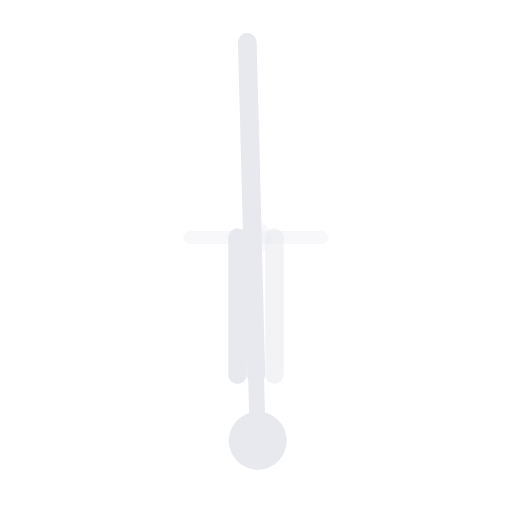
t = 0.00 s
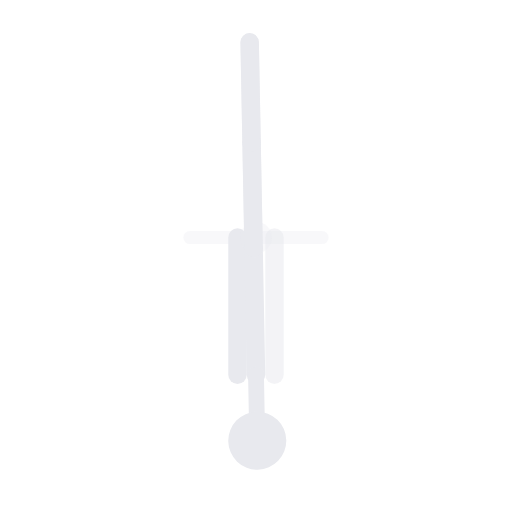
t = 0.63 s
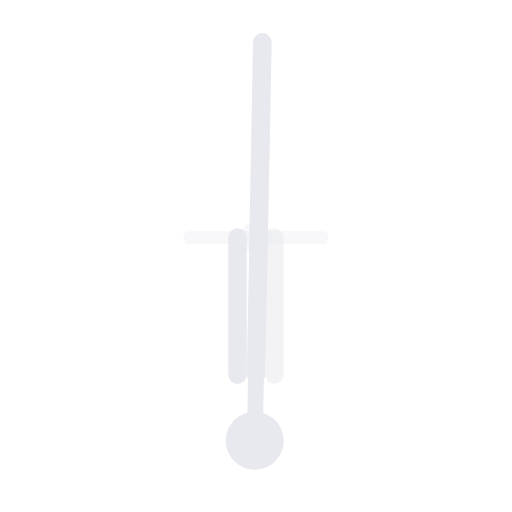
t = 1.88 s
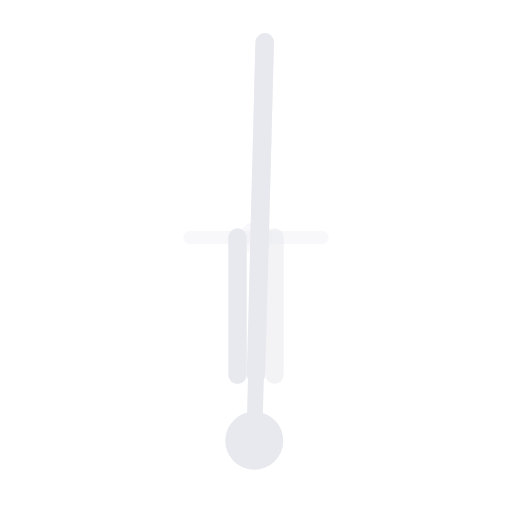
t = 2.50 s
t = 3.13 s: frame unchanged from t = 1.88 s, image omitted
t = 4.38 s: frame unchanged from t = 0.63 s, image omitted

The animated SVG that drew these frames (rendered in a browser with its animation timeline set to each time). Animation: 1 SMIL element (animateTransform=1); one cycle of 5.00 s, repeats indefinitely.

<svg xmlns="http://www.w3.org/2000/svg" viewBox="13 -50 194 194" preserveAspectRatio="xMidYMid meet" role="img" aria-label="Colgado invertido">
  <title>Colgado invertido</title>
  <line x1="85.0" y1="40.0" x2="135.0" y2="40.0" stroke="rgba(232,233,238,.3)" stroke-width="5" stroke-linecap="round" opacity="1.0"/>
  <line x1="103.0" y1="40.0" x2="103.0" y2="92.0" stroke="#e8e9ee" stroke-width="7" stroke-linecap="round" opacity="1.0"/>
  <line x1="117.0" y1="40.0" x2="117.0" y2="92.0" stroke="#e8e9ee" stroke-width="7" stroke-linecap="round" opacity="0.5"/>
  <circle cx="110.0" cy="40.0" r="6" fill="rgba(232,233,238,.3)"/>
  <g>
    <animateTransform attributeName="transform" type="rotate" values="-1.5 110 92;1.5 110 92;-1.5 110 92" keyTimes="0.00;0.50;1.00" dur="5s" repeatCount="indefinite" calcMode="spline" keySplines="0.4 0 0.6 1;0.4 0 0.6 1"/>
    <line x1="110.0" y1="92.0" x2="110.0" y2="44.0" stroke="#e8e9ee" stroke-width="7" stroke-linecap="round" opacity="1.0"/>
    <line x1="110.0" y1="92.0" x2="110.0" y2="108.0" stroke="#e8e9ee" stroke-width="6" stroke-linecap="round" opacity="1.0"/>
    <circle cx="110.0" cy="117.0" r="11" fill="#e8e9ee"/>
    <line x1="110.0" y1="44.0" x2="110.0" y2="4.0" stroke="#e8e9ee" stroke-width="7" stroke-linecap="round" opacity="1.0"/>
    <line x1="110.0" y1="4.0" x2="110.0" y2="-34.0" stroke="#e8e9ee" stroke-width="7" stroke-linecap="round" opacity="1.0"/>
    <line x1="110.0" y1="44.0" x2="110.0" y2="4.0" stroke="#e8e9ee" stroke-width="7" stroke-linecap="round" opacity="0.5"/>
    <line x1="110.0" y1="4.0" x2="110.0" y2="-34.0" stroke="#e8e9ee" stroke-width="7" stroke-linecap="round" opacity="0.5"/>
  </g>
</svg>
